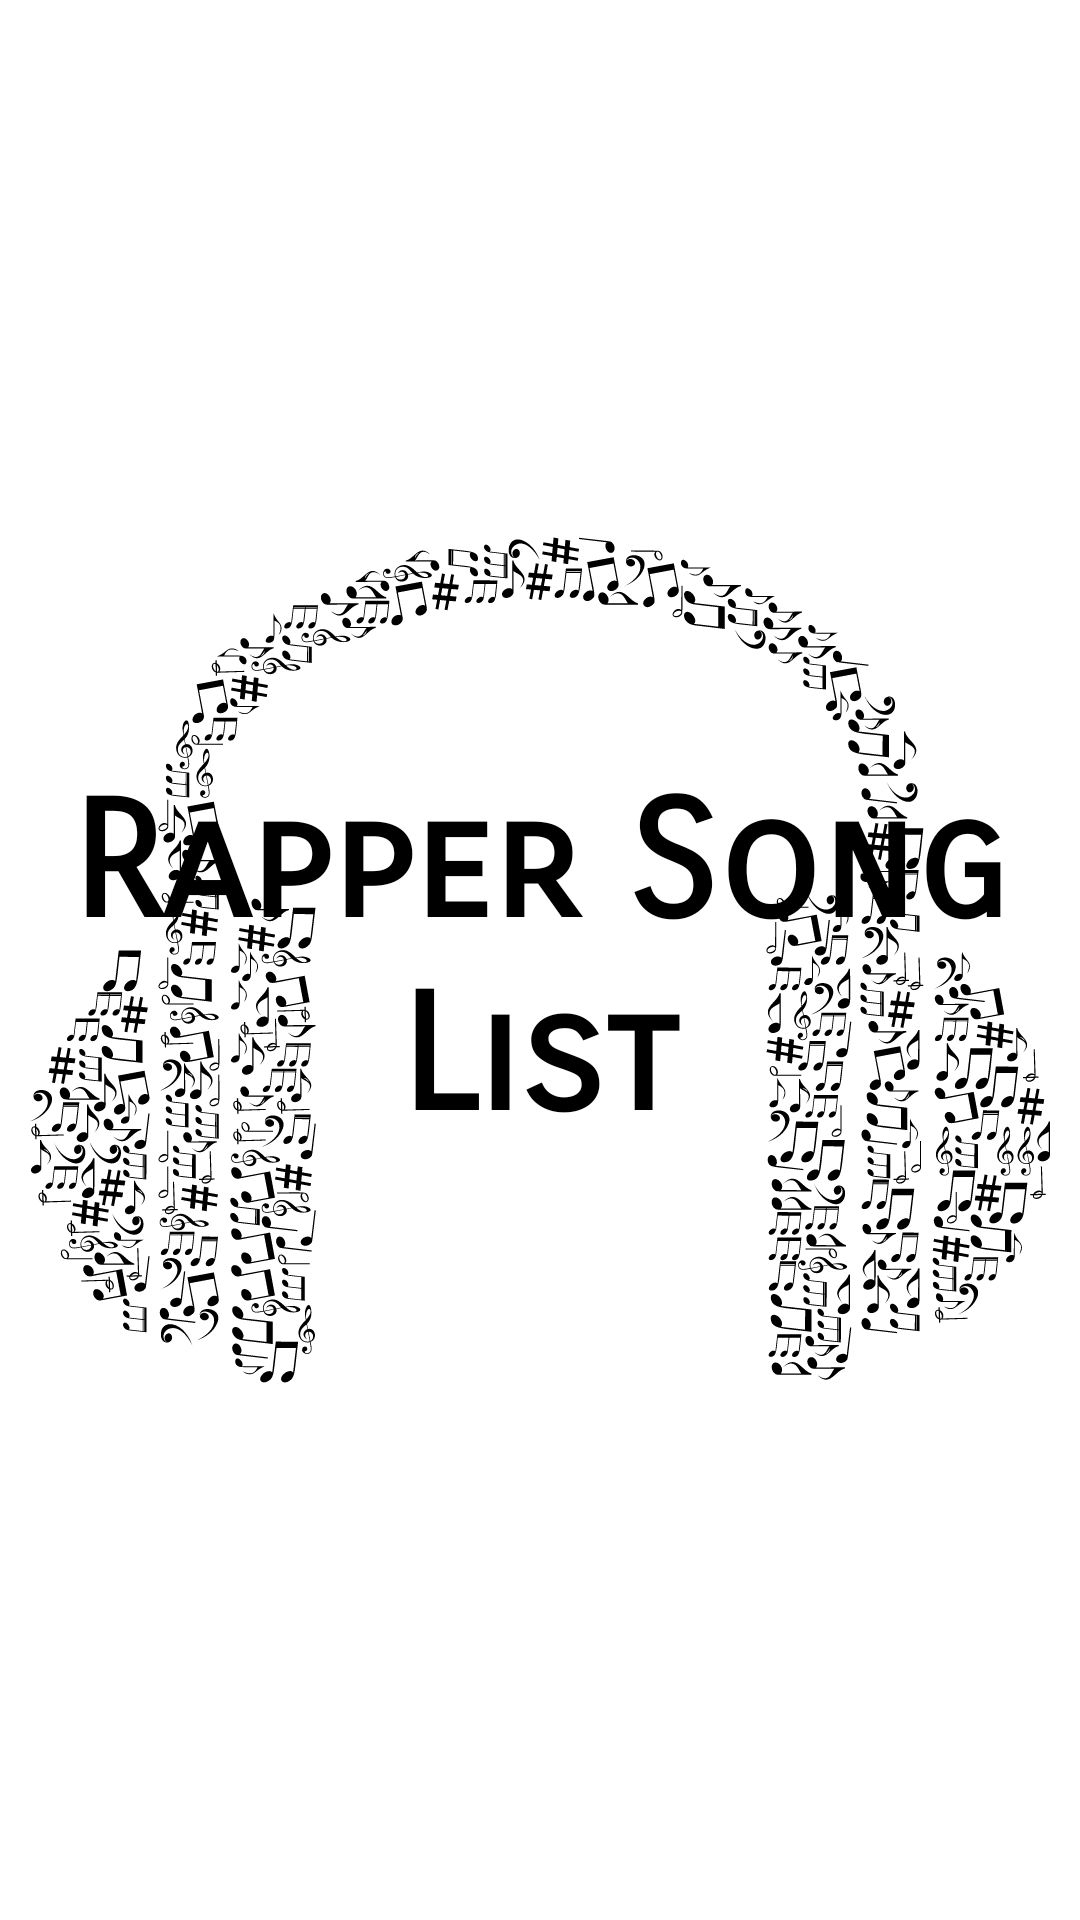

The Android layout XML behind this screen, and the referenced resources:
<!-- AndroidManifest.xml: application theme Theme.Rapper_list -->
<!-- res/layout/activity_splash.xml -->
<?xml version="1.0" encoding="utf-8"?>
<androidx.constraintlayout.widget.ConstraintLayout xmlns:android="http://schemas.android.com/apk/res/android"
    xmlns:app="http://schemas.android.com/apk/res-auto"
    xmlns:tools="http://schemas.android.com/tools"
    android:layout_width="match_parent"
    android:layout_height="match_parent"
    tools:context=".SplashActivity">

    <ImageView
        app:layout_constraintBottom_toBottomOf="parent"
        app:layout_constraintEnd_toEndOf="parent"
        app:layout_constraintStart_toStartOf="parent"
        app:layout_constraintTop_toTopOf="parent"
        android:layout_width="wrap_content"
        android:layout_height="wrap_content"
        android:src="@drawable/ic_music_2027962"
        tools:layout_editor_absoluteX="0dp"
        tools:layout_editor_absoluteY="0dp" />

    <TextView
        android:gravity="center"
        android:textStyle="bold"
        android:layout_width="wrap_content"
        android:layout_height="wrap_content"
        android:fontFamily="sans-serif-smallcaps"
        android:text="Rapper Song List"
        android:textColor="@color/black"
        android:textSize="54sp"
        app:layout_constraintBottom_toBottomOf="parent"
        app:layout_constraintEnd_toEndOf="parent"
        app:layout_constraintStart_toStartOf="parent"
        app:layout_constraintTop_toTopOf="parent"
        tools:fontFamily="cursive" />

</androidx.constraintlayout.widget.ConstraintLayout>
<!-- resources referenced by this layout -->
<resources>
  <!-- drawable ic_music_2027962: vector/xml drawable (drawable, 105507 chars, omitted) -->
  <style name="Theme.Rapper_list" parent="Theme.MaterialComponents.DayNight.DarkActionBar">
          
          <item name="windowNoTitle">true</item>
          <item name="colorPrimary">@color/purple_500</item>
          <item name="colorPrimaryVariant">@color/purple_700</item>
          <item name="colorOnPrimary">@color/white</item>
          
          <item name="colorSecondary">@color/teal_200</item>
          <item name="colorSecondaryVariant">@color/teal_700</item>
          <item name="colorOnSecondary">@color/black</item>
          
          <item name="android:statusBarColor" tools:targetApi="l">?attr/colorPrimaryVariant</item>
          
      </style>
  <!-- not gathered from this repository: default colours our renderer supplied (Android Studio template values) -->
  <color name="purple_500">#FF6200EE</color>
  <color name="purple_700">#FF3700B3</color>
  <color name="teal_200">#FF03DAC5</color>
  <color name="teal_700">#FF018786</color>
  <color name="black">#FF000000</color>
  <color name="white">#FFFFFFFF</color>
</resources>
